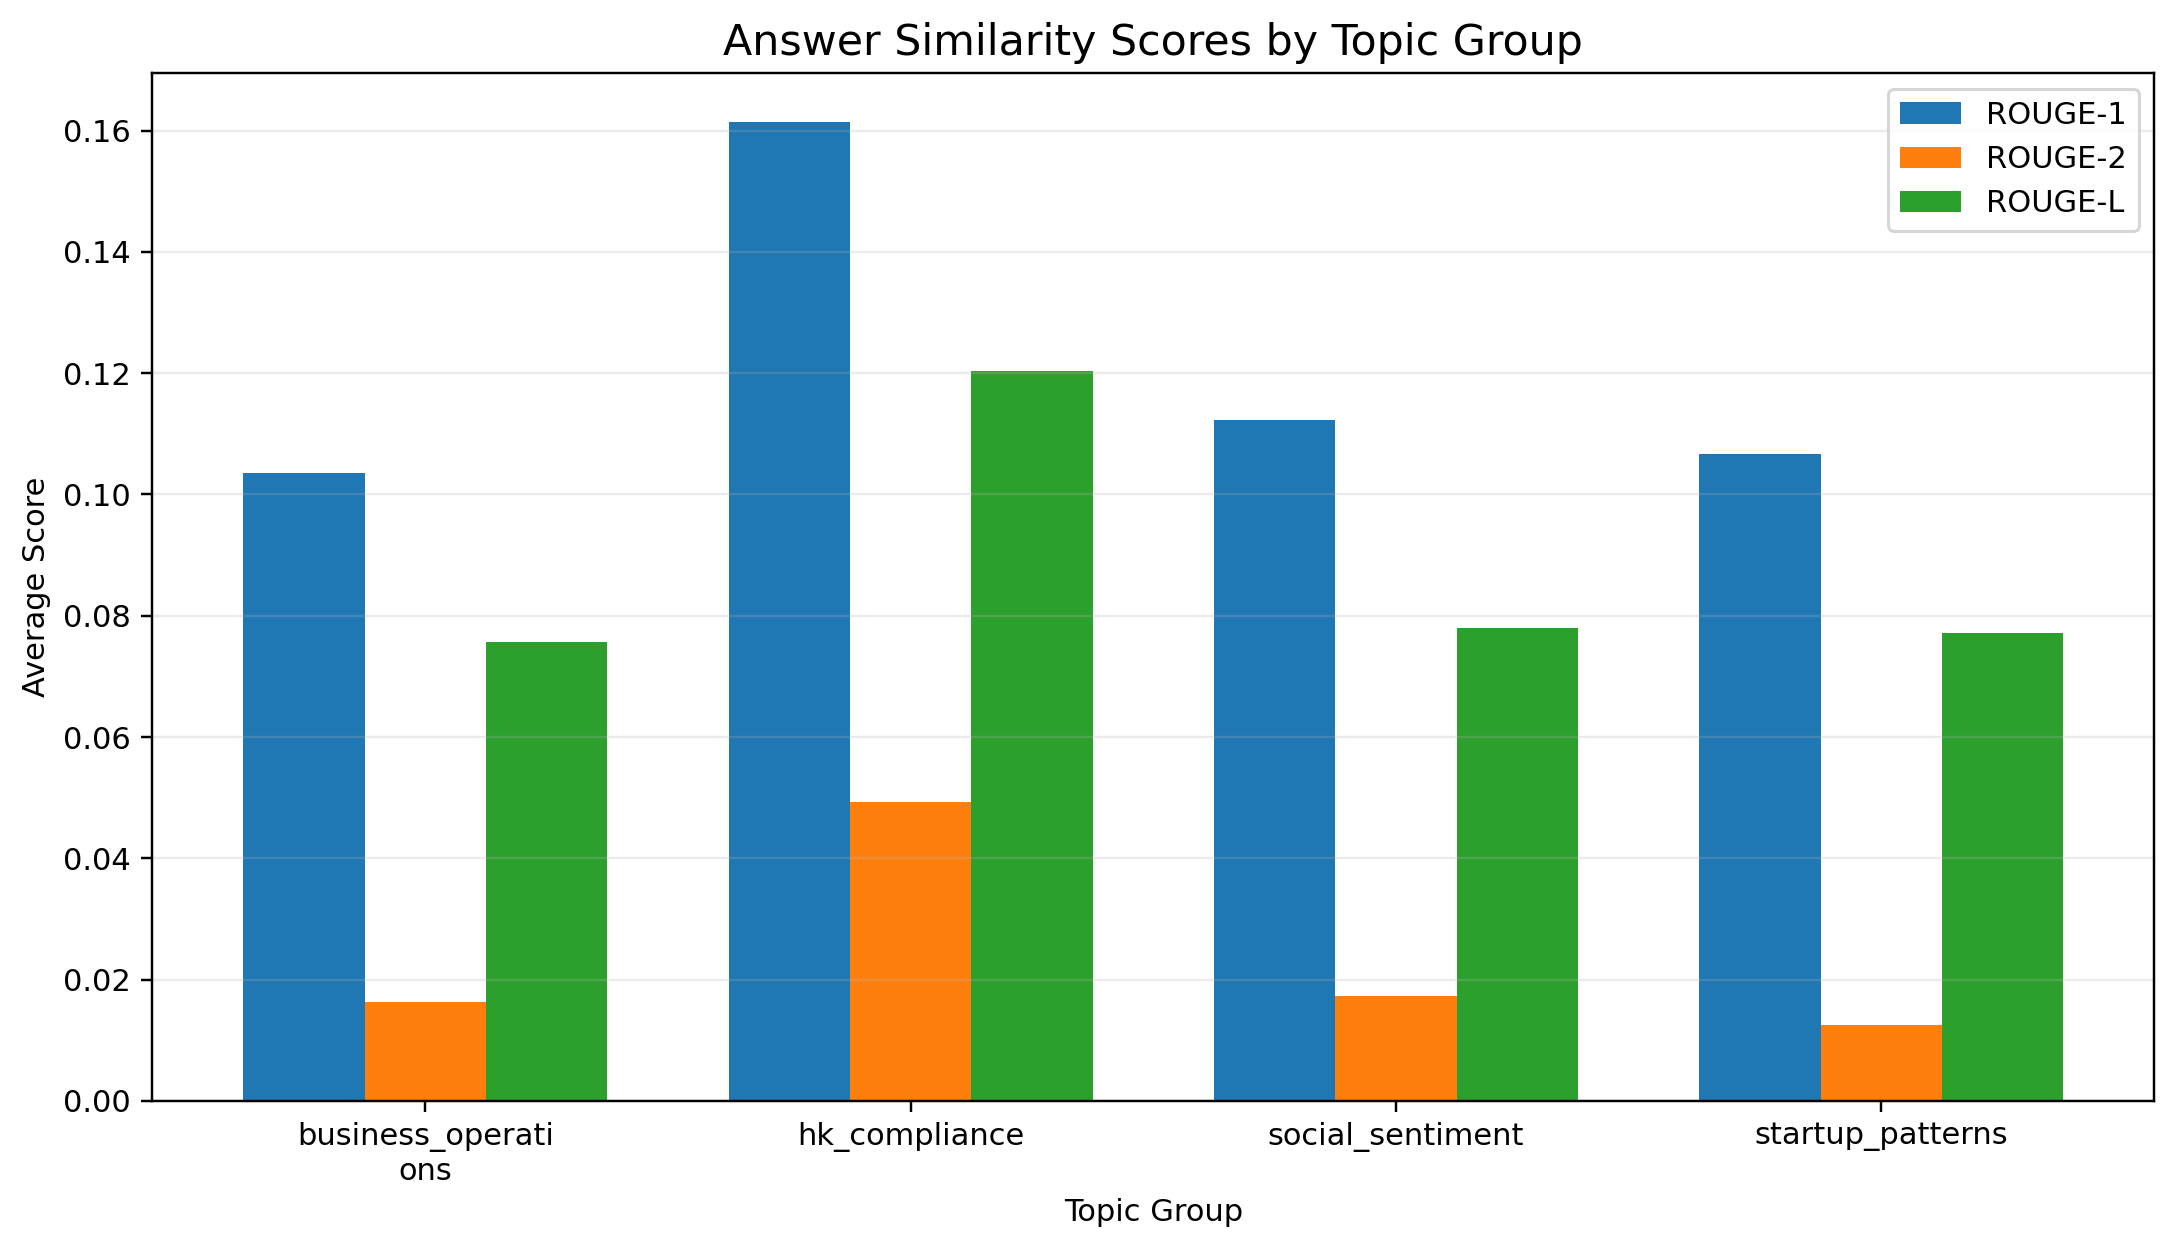

Values plotted in this chart, from the file beside it:
expected_topic_group, rouge_1, rouge_2, rouge_l
business_operations, 0.1035, 0.01624, 0.07573
hk_compliance, 0.1614, 0.04925, 0.1204
social_sentiment, 0.1122, 0.01721, 0.07797
startup_patterns, 0.1066, 0.0125, 0.07718
